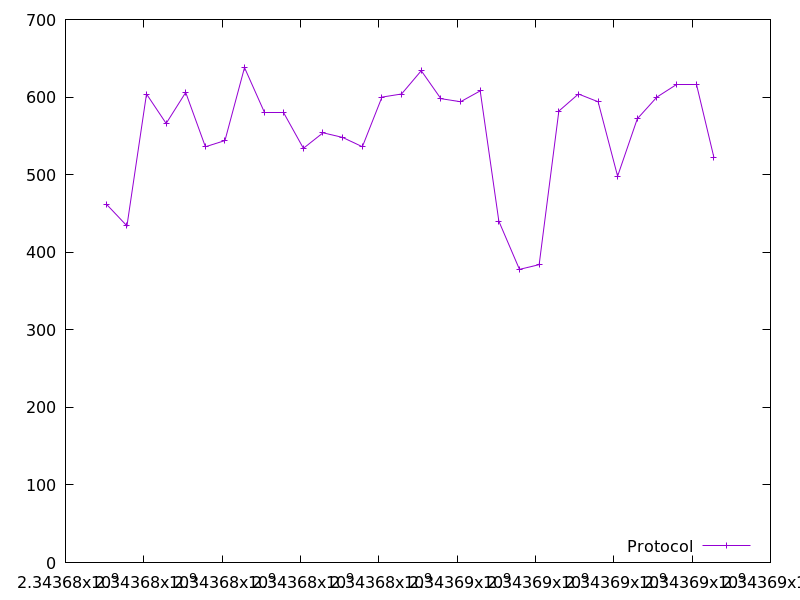

The data file committed next to this chart (first rows):
2343677042.8085628, 462.0
2343677569, 434.0
2343678068, 604.0
2343678570, 566.0
2343679069, 606.0
2343679572, 536.0
2343680071, 544.0
2343680571, 638.0
2343681072, 580.0
2343681575, 580.0
2343682074, 534.0
2343682575, 554.0
2343683077, 548.0
2343683579, 536.0
2343684080, 600.0
2343684580, 604.0
2343685084, 634.0
2343685584, 598.0
2343686088, 594.0
2343686589, 608.0
2343687065, 440.0
2343687591, 378.0
2343688094, 384.0
2343688597, 582.0
2343689097, 604.0
2343689600, 594.0
2343690098, 498.0
2343690600, 572.0
2343691101, 600.0
2343691604, 616.0
2343692107, 616.0
2343692558, 522.0
